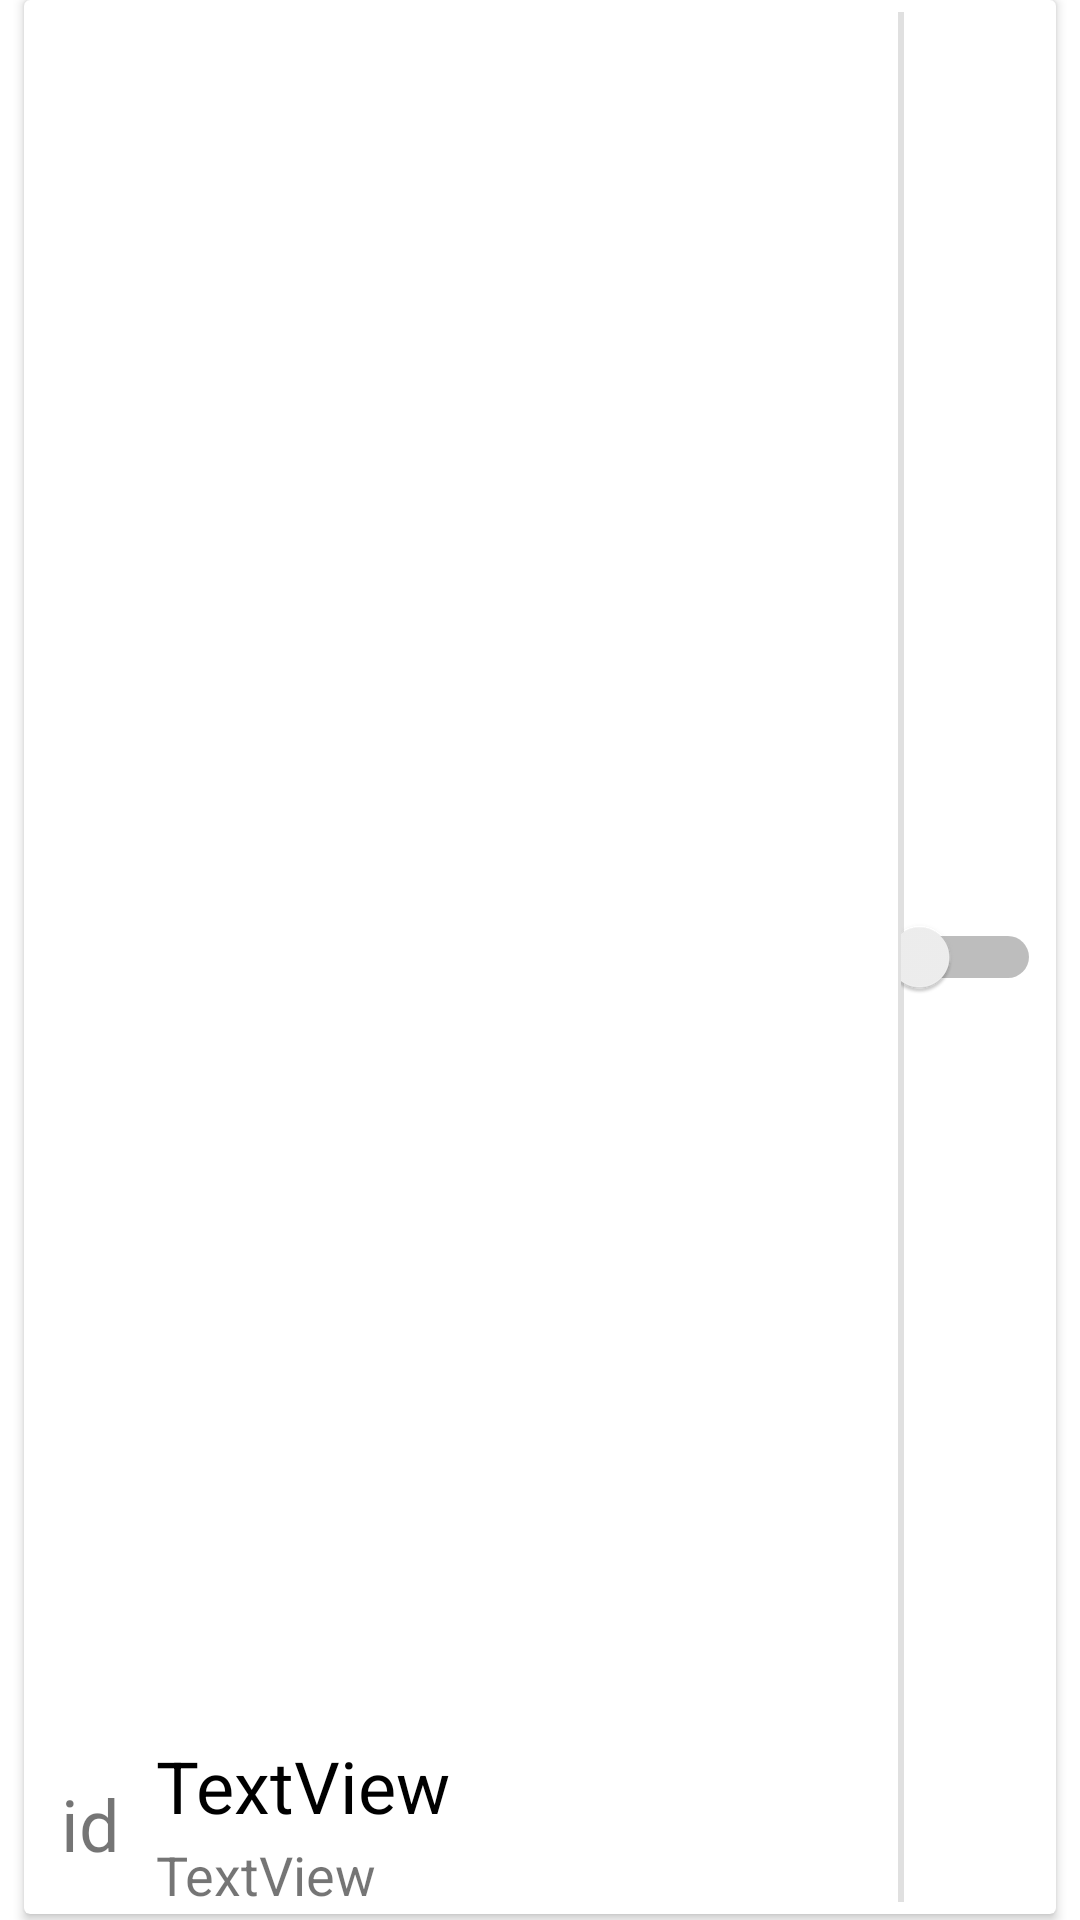

The Android layout XML behind this screen, and the referenced resources:
<!-- AndroidManifest.xml: application theme Theme.Moudle_Word -->
<!-- res/layout/word_item_content.xml -->
<?xml version="1.0" encoding="utf-8"?>
<layout xmlns:android="http://schemas.android.com/apk/res/android"
    xmlns:app="http://schemas.android.com/apk/res-auto"
    xmlns:tools="http://schemas.android.com/tools">

    <data>

    </data>

    <LinearLayout
        android:layout_width="match_parent"
        android:layout_height="wrap_content">

        <androidx.cardview.widget.CardView
            android:id="@+id/cv_word_item"
            android:layout_width="match_parent"
            android:layout_height="match_parent"
            android:layout_marginStart="8dp"

            android:layout_marginEnd="8dp"
            android:layout_marginBottom="2dp"
            android:clickable="true"
            android:foreground="?attr/selectableItemBackground">

            <androidx.constraintlayout.widget.ConstraintLayout
                android:layout_width="match_parent"
                android:layout_height="match_parent">

                <View
                    android:id="@+id/divider3"
                    android:layout_width="2dp"
                    android:layout_height="match_parent"
                    android:layout_marginTop="4dp"
                    android:layout_marginBottom="4dp"
                    android:background="?android:attr/listDivider"
                    app:layout_constraintBottom_toBottomOf="parent"
                    app:layout_constraintEnd_toStartOf="@+id/guideline2"
                    app:layout_constraintStart_toStartOf="@+id/guideline2"
                    app:layout_constraintTop_toTopOf="parent" />

                <androidx.constraintlayout.widget.Guideline
                    android:id="@+id/guideline2"
                    android:layout_width="wrap_content"
                    android:layout_height="wrap_content"
                    android:orientation="vertical"
                    app:layout_constraintGuide_percent="0.85" />

                <androidx.constraintlayout.widget.ConstraintLayout
                    android:id="@+id/cl_word_left"
                    android:layout_width="0dp"
                    android:layout_height="60dp"
                    app:layout_constraintBottom_toBottomOf="parent"
                    app:layout_constraintEnd_toStartOf="@+id/guideline2"
                    app:layout_constraintHorizontal_bias="0.0"
                    app:layout_constraintStart_toStartOf="parent"
                    app:layout_constraintTop_toTopOf="parent"
                    app:layout_constraintVertical_bias="1.0">

                    <TextView
                        android:id="@+id/tv_word_chinese"
                        android:layout_width="wrap_content"
                        android:layout_height="wrap_content"
                        android:text="TextView"
                        android:textSize="18sp"
                        app:layout_constraintBottom_toBottomOf="parent"
                        app:layout_constraintStart_toStartOf="@+id/tv_word_english"
                        app:layout_constraintTop_toBottomOf="@+id/tv_word_english" />

                    <TextView
                        android:id="@+id/tv_word_english"
                        android:layout_width="0dp"
                        android:layout_height="wrap_content"
                        android:text="TextView"
                        android:textColor="@color/black"
                        android:textSize="24sp"
                        app:layout_constraintBottom_toTopOf="@+id/tv_word_chinese"
                        app:layout_constraintEnd_toEndOf="parent"
                        app:layout_constraintHorizontal_bias="0.5"
                        app:layout_constraintStart_toStartOf="@+id/guideline6"
                        app:layout_constraintTop_toTopOf="parent" />

                    <TextView
                        android:id="@+id/tv_word_id"
                        android:layout_width="0dp"
                        android:layout_height="0dp"
                        android:gravity="center"
                        android:text="id"
                        android:textSize="24sp"
                        app:layout_constraintBottom_toBottomOf="parent"
                        app:layout_constraintEnd_toStartOf="@+id/guideline6"
                        app:layout_constraintStart_toStartOf="parent"
                        app:layout_constraintTop_toTopOf="parent" />

                    <androidx.constraintlayout.widget.Guideline
                        android:id="@+id/guideline6"
                        android:layout_width="wrap_content"
                        android:layout_height="wrap_content"
                        android:orientation="vertical"
                        app:layout_constraintGuide_percent="0.15" />

                </androidx.constraintlayout.widget.ConstraintLayout>

                <androidx.constraintlayout.widget.ConstraintLayout
                    android:id="@+id/cl_word_right"
                    android:layout_width="0dp"
                    android:layout_height="0dp"
                    app:layout_constraintBottom_toBottomOf="parent"
                    app:layout_constraintEnd_toEndOf="parent"
                    app:layout_constraintStart_toEndOf="@+id/cl_word_left"
                    app:layout_constraintTop_toTopOf="parent">

                    <Switch
                        android:id="@+id/switch_word_hide_chinesemean"
                        android:layout_width="wrap_content"
                        android:layout_height="0dp"
                        android:paddingStart="10dp"
                        android:paddingEnd="5dp"
                        app:layout_constraintBottom_toBottomOf="parent"
                        app:layout_constraintEnd_toEndOf="parent"
                        app:layout_constraintStart_toStartOf="parent"
                        app:layout_constraintTop_toTopOf="parent" />
                </androidx.constraintlayout.widget.ConstraintLayout>

                <androidx.constraintlayout.widget.Guideline
                    android:id="@+id/guideline"
                    android:layout_width="wrap_content"
                    android:layout_height="wrap_content"
                    android:orientation="vertical" />
            </androidx.constraintlayout.widget.ConstraintLayout>

        </androidx.cardview.widget.CardView>

    </LinearLayout>
</layout>
<!-- resources referenced by this layout -->
<resources>
  <style name="Theme.Moudle_Word" parent="Theme.MaterialComponents.DayNight.DarkActionBar">
          
          <item name="colorPrimary">@color/purple_500</item>
          <item name="colorPrimaryVariant">@color/purple_700</item>
          <item name="colorOnPrimary">@color/white</item>
          
          <item name="colorSecondary">@color/teal_200</item>
          <item name="colorSecondaryVariant">@color/teal_700</item>
          <item name="colorOnSecondary">@color/black</item>
          
          <item name="android:statusBarColor" tools:targetApi="l">?attr/colorPrimaryVariant</item>
          
      </style>
  <!-- not gathered from this repository: default colours our renderer supplied (Android Studio template values) -->
  <color name="purple_500">#FF6200EE</color>
  <color name="purple_700">#FF3700B3</color>
  <color name="teal_200">#FF03DAC5</color>
  <color name="teal_700">#FF018786</color>
  <color name="black">#FF000000</color>
  <color name="white">#FFFFFFFF</color>
</resources>
